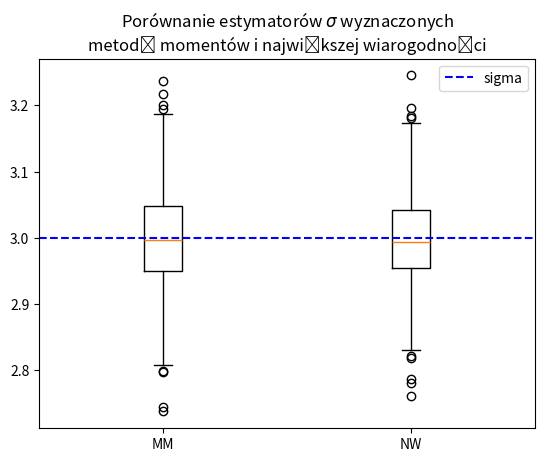

Python code for this plot:
import matplotlib.pyplot as plt
import numpy as np


def random_y(miu=0, sigma=1, n=1000):
    return np.abs(np.random.normal(miu, sigma, n) - miu)


def estimator_MM(x):
    return np.sqrt(2*np.pi)/2 * np.mean(x)


def estimator_NW(x):
    return np.sqrt(1/len(x) * np.sum(np.power(x, 2)))


if __name__ == '__main__':
    miu = 2
    sigma = 3
    n = 1000
    m = 1000
    MM = np.zeros(m)
    NW = np.zeros(m)
    for i in range(m):
        y = random_y(miu, sigma, n)
        MM[i] = estimator_MM(y)
        NW[i] = estimator_NW(y)

    plt.boxplot([MM, NW], tick_labels=['MM', 'NW'])
    plt.axhline(y=sigma, linestyle='--', color='blue', label='sigma')
    plt.title(r'Porównanie estymatorów $\sigma$ wyznaczonych' + '\n' + 'metodą momentów i największej wiarogodności')
    plt.legend()
    plt.show()
